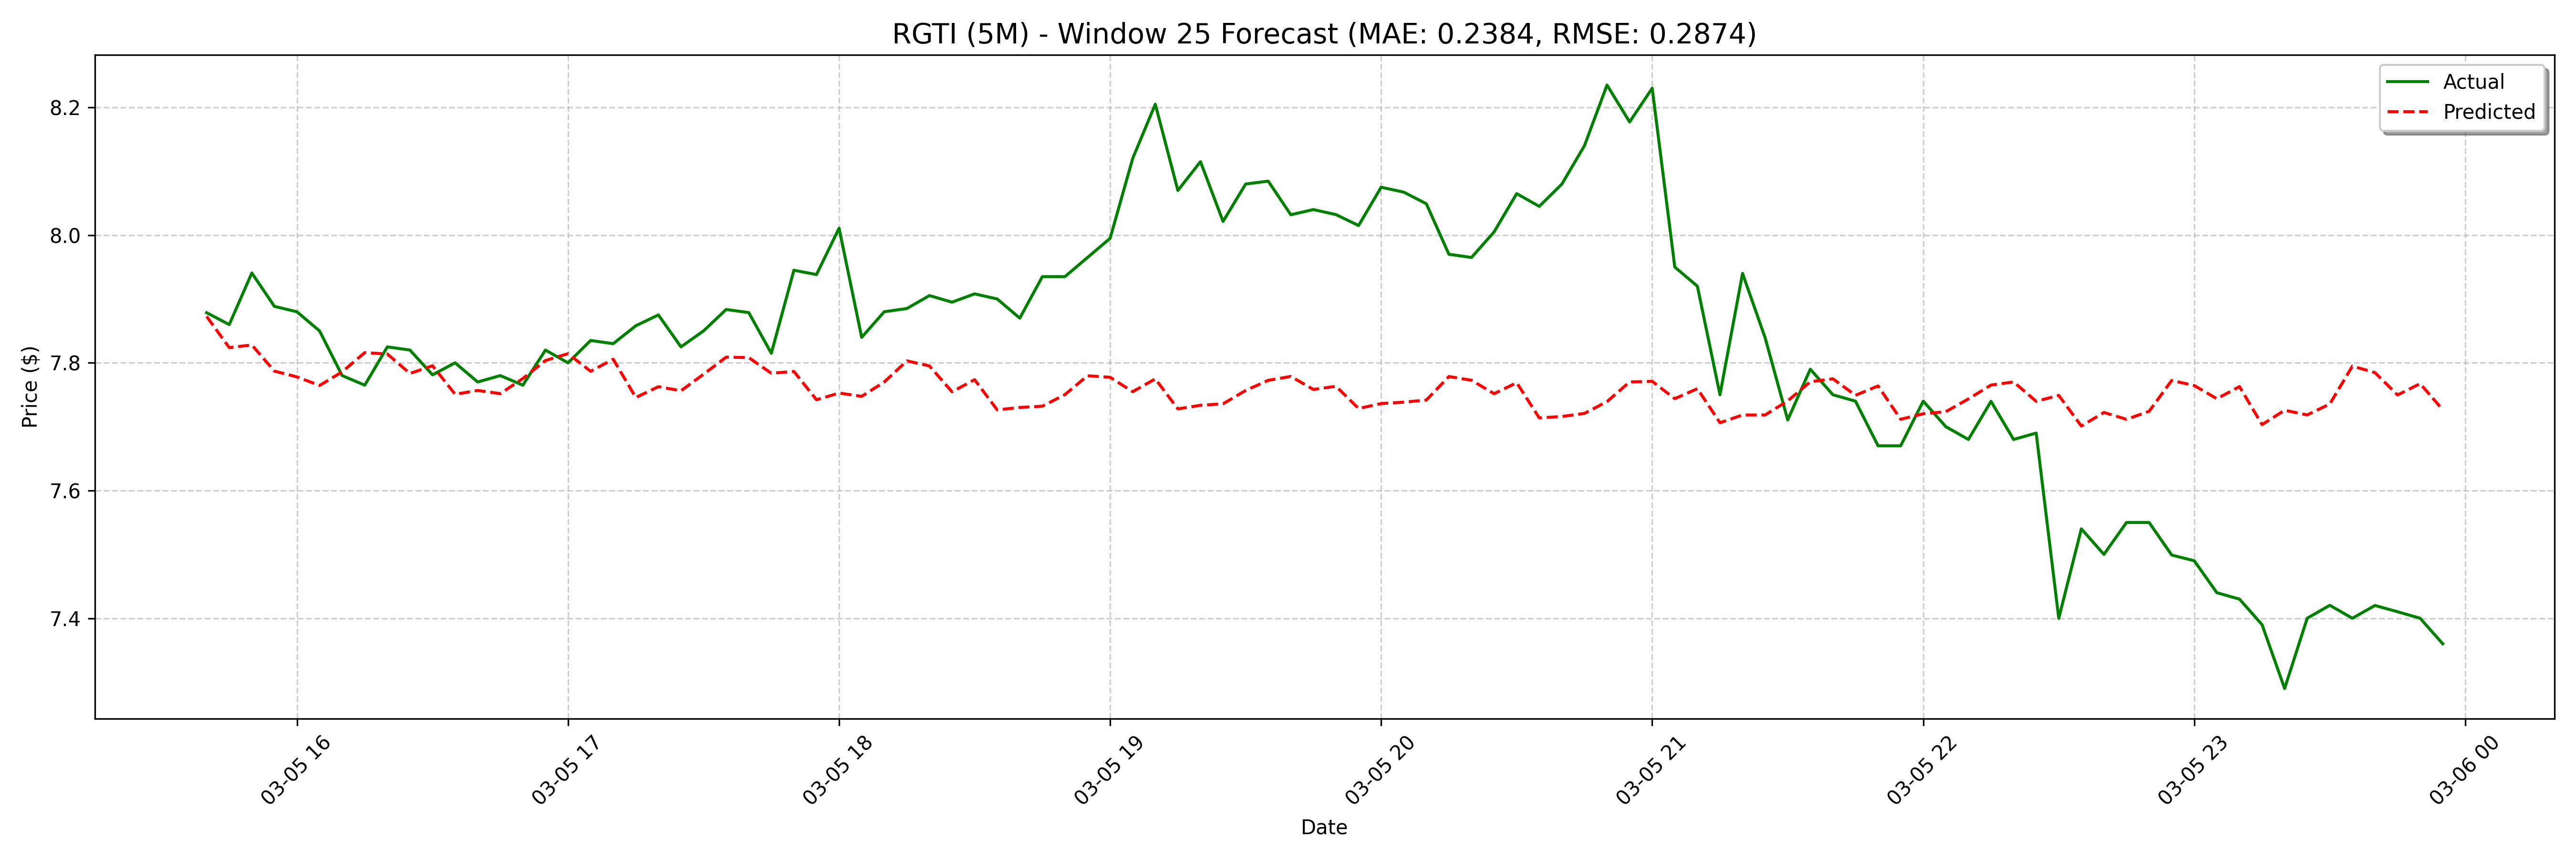

The data file committed next to this chart (first rows):
date, actual, forecast
2025-03-05 15:40:00, 7.878, 7.873
2025-03-05 15:45:00, 7.86, 7.824
2025-03-05 15:50:00, 7.941, 7.828
2025-03-05 15:55:00, 7.888, 7.787
2025-03-05 16:00:00, 7.88, 7.778
2025-03-05 16:05:00, 7.85, 7.765
2025-03-05 16:10:00, 7.78, 7.786
2025-03-05 16:15:00, 7.765, 7.816
2025-03-05 16:20:00, 7.825, 7.814
2025-03-05 16:25:00, 7.82, 7.783
2025-03-05 16:30:00, 7.781, 7.795
2025-03-05 16:35:00, 7.8, 7.751
2025-03-05 16:40:00, 7.77, 7.757
2025-03-05 16:45:00, 7.78, 7.752
2025-03-05 16:50:00, 7.765, 7.775
2025-03-05 16:55:00, 7.82, 7.804
2025-03-05 17:00:00, 7.8, 7.814
2025-03-05 17:05:00, 7.835, 7.787
2025-03-05 17:10:00, 7.83, 7.806
2025-03-05 17:15:00, 7.858, 7.746
2025-03-05 17:20:00, 7.875, 7.763
2025-03-05 17:25:00, 7.825, 7.756
2025-03-05 17:30:00, 7.85, 7.782
2025-03-05 17:35:00, 7.884, 7.809
2025-03-05 17:40:00, 7.879, 7.808
2025-03-05 17:45:00, 7.815, 7.784
2025-03-05 17:50:00, 7.945, 7.786
2025-03-05 17:55:00, 7.938, 7.742
2025-03-05 18:00:00, 8.011, 7.753
2025-03-05 18:05:00, 7.84, 7.748
2025-03-05 18:10:00, 7.88, 7.77
2025-03-05 18:15:00, 7.885, 7.803
2025-03-05 18:20:00, 7.905, 7.795
2025-03-05 18:25:00, 7.895, 7.755
2025-03-05 18:30:00, 7.908, 7.774
2025-03-05 18:35:00, 7.9, 7.726
2025-03-05 18:40:00, 7.87, 7.73
2025-03-05 18:45:00, 7.935, 7.732
2025-03-05 18:50:00, 7.935, 7.75
2025-03-05 18:55:00, 7.965, 7.78
2025-03-05 19:00:00, 7.995, 7.777
2025-03-05 19:05:00, 8.12, 7.755
2025-03-05 19:10:00, 8.205, 7.775
2025-03-05 19:15:00, 8.07, 7.728
2025-03-05 19:20:00, 8.115, 7.733
2025-03-05 19:25:00, 8.021, 7.736
2025-03-05 19:30:00, 8.08, 7.757
2025-03-05 19:35:00, 8.085, 7.773
2025-03-05 19:40:00, 8.032, 7.779
2025-03-05 19:45:00, 8.04, 7.758
2025-03-05 19:50:00, 8.032, 7.763
2025-03-05 19:55:00, 8.015, 7.728
2025-03-05 20:00:00, 8.075, 7.736
2025-03-05 20:05:00, 8.067, 7.738
2025-03-05 20:10:00, 8.049, 7.742
2025-03-05 20:15:00, 7.97, 7.779
2025-03-05 20:20:00, 7.965, 7.773
2025-03-05 20:25:00, 8.005, 7.752
2025-03-05 20:30:00, 8.065, 7.769
2025-03-05 20:35:00, 8.045, 7.714
... 68 more rows
